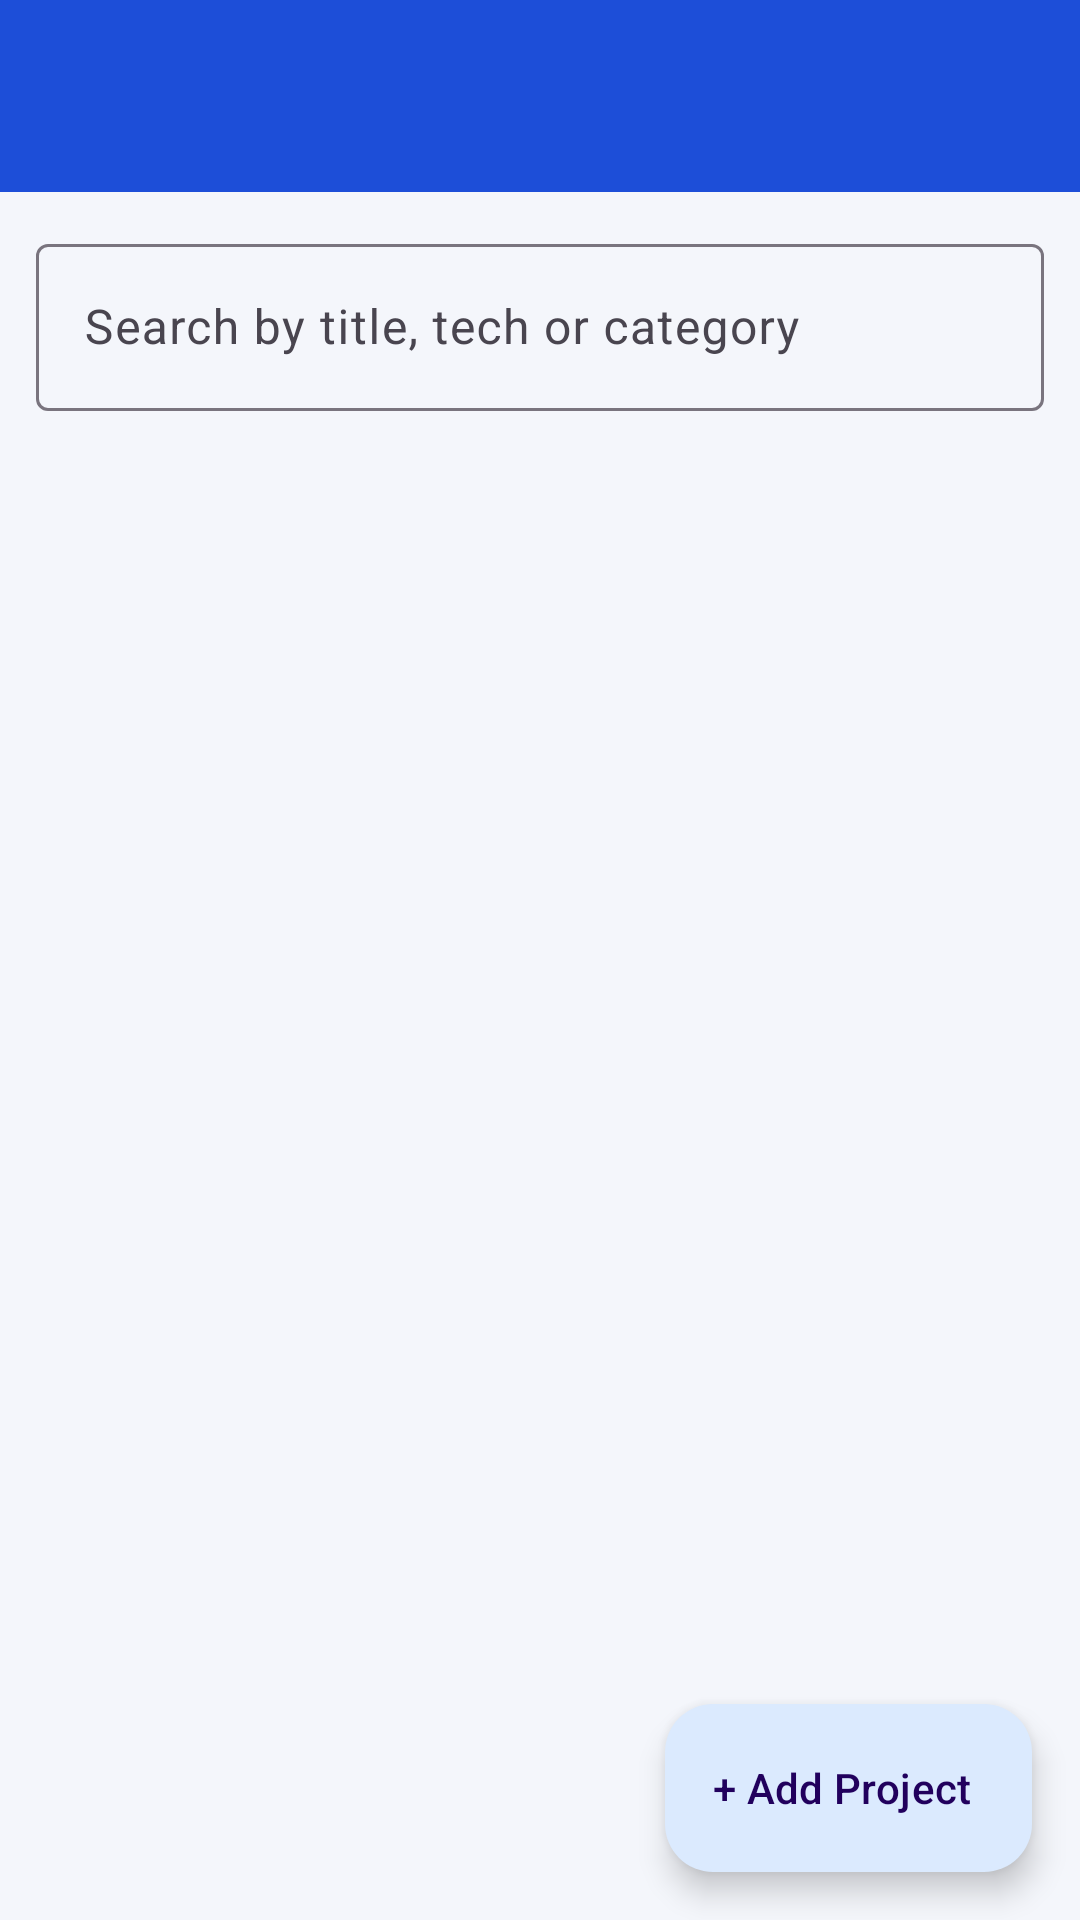

Write the Android layout XML for this screen, with the resource values it uses.
<!-- AndroidManifest.xml: application theme Theme.PortfolioApp -->
<!-- res/layout/activity_project_list.xml -->
<?xml version="1.0" encoding="utf-8"?>
<FrameLayout xmlns:android="http://schemas.android.com/apk/res/android"
    xmlns:app="http://schemas.android.com/apk/res-auto"
    android:layout_width="match_parent" android:layout_height="match_parent"
    android:background="@color/background">

    <LinearLayout android:layout_width="match_parent" android:layout_height="match_parent" android:orientation="vertical">
        <include layout="@layout/layout_toolbar" />

        <com.google.android.material.textfield.TextInputLayout
            style="@style/Widget.Material3.TextInputLayout.OutlinedBox"
            android:layout_width="match_parent" android:layout_height="wrap_content"
            android:layout_margin="12dp" android:hint="Search by title, tech or category"
            app:endIconMode="clear_text">
            <com.google.android.material.textfield.TextInputEditText
                android:id="@+id/etSearch" android:layout_width="match_parent" android:layout_height="wrap_content"
                android:inputType="text" />
        </com.google.android.material.textfield.TextInputLayout>

        <androidx.recyclerview.widget.RecyclerView
            android:id="@+id/recyclerView" android:layout_width="match_parent" android:layout_height="match_parent"
            android:clipToPadding="false" android:paddingStart="12dp" android:paddingEnd="12dp" android:paddingBottom="90dp" />
    </LinearLayout>

    <TextView android:id="@+id/tvEmpty" android:layout_width="wrap_content" android:layout_height="wrap_content"
        android:layout_gravity="center" android:gravity="center" android:visibility="gone"
        android:text="📭\nNo projects yet.\nTap “Add Project” to create your first one!"
        android:textColor="@color/text_secondary" android:textSize="15sp" />

    <com.google.android.material.floatingactionbutton.ExtendedFloatingActionButton
        android:id="@+id/fabAdd" android:layout_width="wrap_content" android:layout_height="wrap_content"
        android:layout_gravity="bottom|end" android:layout_margin="16dp" android:text="+ Add Project" />
</FrameLayout>
<!-- res/layout/layout_toolbar.xml (included above) -->
<?xml version="1.0" encoding="utf-8"?>
<com.google.android.material.appbar.MaterialToolbar
    xmlns:android="http://schemas.android.com/apk/res/android"
    xmlns:app="http://schemas.android.com/apk/res-auto"
    android:id="@+id/toolbar"
    android:layout_width="match_parent"
    android:layout_height="?attr/actionBarSize"
    android:background="@color/primary"
    app:titleTextColor="@color/white" />
<!-- resources referenced by this layout -->
<resources>
  <color name="background">#F4F6FB</color>
  <color name="primary">#1D4ED8</color>
  <color name="text_secondary">#6B7280</color>
  <color name="white">#FFFFFFFF</color>
  <style name="Theme.PortfolioApp" parent="Theme.Material3.Light.NoActionBar">
          <item name="colorPrimary">@color/primary</item>
          <item name="colorOnPrimary">@color/white</item>
          <item name="colorPrimaryContainer">@color/primary_light</item>
          <item name="colorSecondary">@color/accent</item>
          <item name="android:windowBackground">@color/primary_dark</item>
          <item name="android:windowLightStatusBar">false</item>
      </style>
  <color name="primary_light">#DBEAFE</color>
  <color name="accent">#F59E0B</color>
  <color name="primary_dark">#1E3A8A</color>
</resources>
